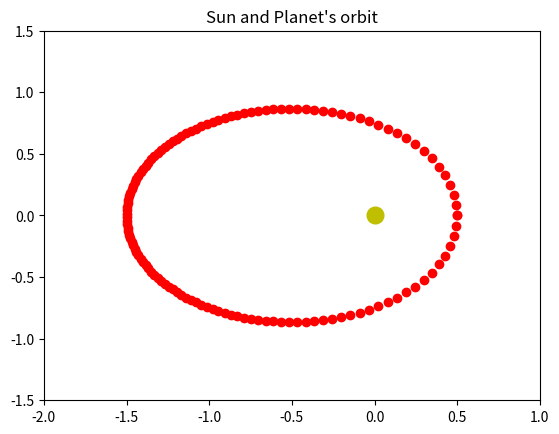

Here is the Python script that generated this plot: (Note: this script raises an exception after producing the figure.)
import numpy as np
import matplotlib.pyplot as plt
from matplotlib.animation import FuncAnimation

''' 
Keppler Orbits

@autor:     Dario Hug
@date:      25.09.2024

Assignment: 
Plot (and/or animate) the elliptical orbit of a planet around the sun by repeatedly solving Kepler's equation 
with Newton's method (or the bisection method), as explained in the lecture!

Method: 
Solve the Kepller equation repeatedly and animate the rotation using matplot.animation. The dots further appart resembles
a higher speed by the planet. The speed of the planet increases if its distance to the sun is small. 
'''

def init():
    ax.set_xlim(-2.0, 1.0)  
    ax.set_ylim(-1.5, 1.5)
    return ln,

def fKepler(E, M, e):                           # E = eccentric anomaly,    M = mean anomaly,   e = eccentricity
    return E - e * np.sin(E) - M

def fKeplerDerivation(E, e):                    # Derivation of fKepler if we derive to E
    return 1 - e * np.cos(E)

def newtonMethod(fOriginal, fPrime, M, e, Estart):
    E = Estart
    tol = 1e-6
    max_iter = 100
    while max_iter > 0:
        delta_E = -fOriginal(E, M, e) / fPrime(E, e)
        E += delta_E

        if abs(delta_E) < tol:
            return E 
        
        max_iter -= 1
    raise Warning("Maximum of Iterations Exceeded, Result would not be in tolerance range") 

def update(frame):
    M = frame
    E = newtonMethod(fKepler, fKeplerDerivation, M, e, M)

    x = a * np.cos(E) - a * e
    y = a * np.sqrt(1 - e**2) * np.sin(E)
    
    xdata.append(x)
    ydata.append(y)
    
    ln.set_data(xdata, ydata)
    return ln,

# Constants for the orbit
e = 0.5                         #Changes Form of ellipse (eccentricity)
a = 1.0                         #Changes distance to sun 


linSpace = np.linspace(0, 2*np.pi, 128) #Frames of the Animation used as mean Anomaly 

xdata, ydata = [], []

fig, ax = plt.subplots()
ax.plot(0, 0, 'yo', markersize=12)
ln, = plt.plot(xdata, ydata, 'ro'); ax.set_title("Sun and Planet's orbit")

orbitAnimation = FuncAnimation(fig, update, frames=linSpace,
                    init_func=init, blit=True, interval=50, repeat=False)
orbitAnimation.save("Sun_and_Orbit.mp4", writer="ffmpeg", dpi=250)

plt.show()
